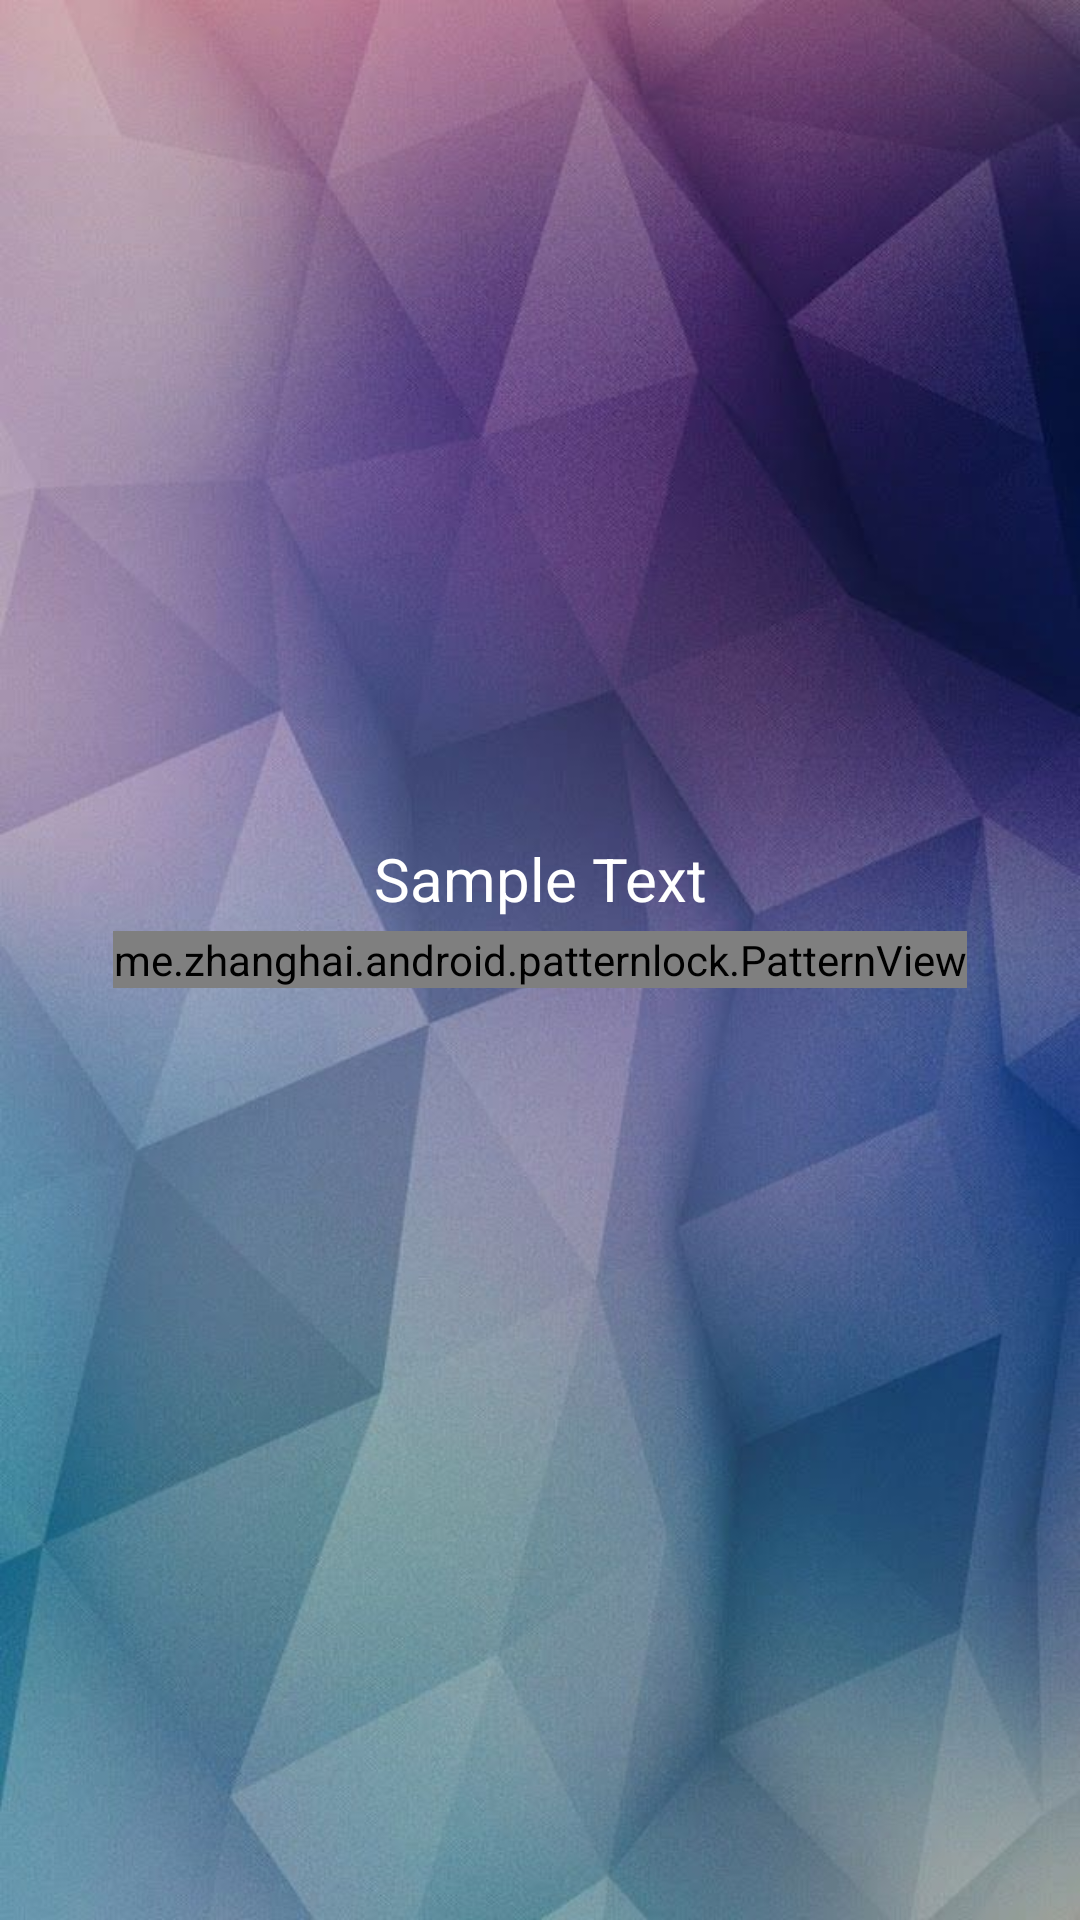

Produce the Android XML layout that renders to this screen, including the resource entries it uses.
<!-- AndroidManifest.xml: activity theme AppTheme.NoActionBar -->
<!-- res/layout/activity_set_password.xml -->
<?xml version="1.0" encoding="utf-8"?>
<RelativeLayout
    xmlns:android="http://schemas.android.com/apk/res/android"
    xmlns:app="http://schemas.android.com/apk/res-auto"
    xmlns:tools="http://schemas.android.com/tools"
    android:layout_width="fill_parent"
    android:layout_height="fill_parent"
    android:id="@+id/container"
    android:background="@drawable/background">

    <TextView
        android:layout_width="wrap_content"
        android:layout_height="wrap_content"
        android:id="@+id/promptText"
        android:text="Sample Text"
        android:textAlignment="center"
        android:textSize="20sp"
        android:layout_above="@+id/setPasswordPattern"
        android:layout_centerHorizontal="true"
        android:padding="4dp"
        android:textColor="@android:color/white"
        android:paddingBottom="25dp"/>

    <me.zhanghai.android.patternlock.PatternView
        android:layout_centerInParent="true"
        android:id="@+id/setPasswordPattern"
        android:layout_width="wrap_content"
        android:layout_height="wrap_content"
        style="@style/PatternView.Light"/>

</RelativeLayout>
<!-- resources referenced by this layout -->
<resources>
  <!-- drawable background: jpg bitmap (drawable, 59666 bytes) -->
  <style name="PatternView.Light" parent="Base.PatternView">
          <item name="pl_regularColor">#FFFFFF</item>
          <item name="pl_errorColor">#fff4511e</item>
          <item name="pl_successColor">?colorControlActivated</item>
      </style>
  <style name="AppTheme.NoActionBar">
          <item name="windowActionBar">false</item>
          <item name="windowNoTitle">true</item>
      </style>
  <style name="Base.PatternView" parent="">
          <item name="pl_aspect">square</item>
      </style>
</resources>
